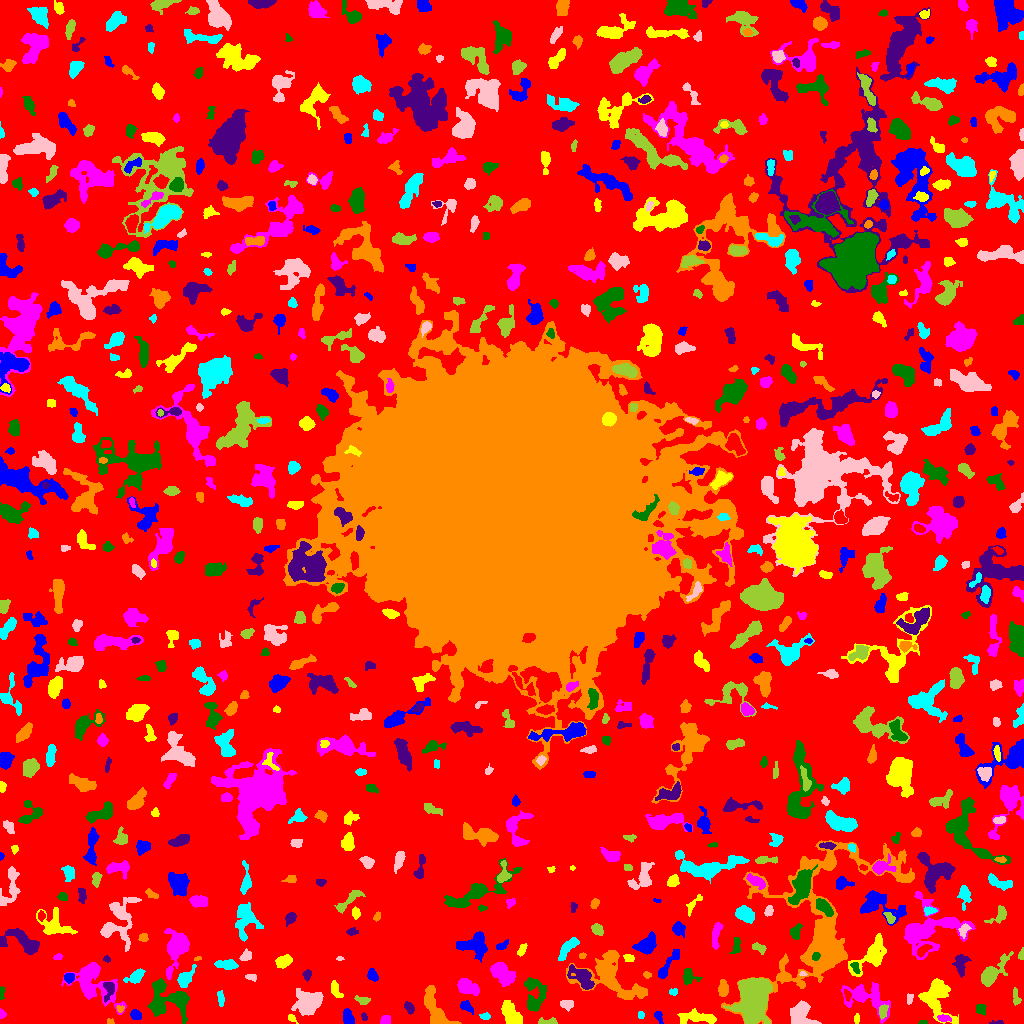

The data file committed next to this chart (first rows):
ID, X, Y, A, B, theta, total_flux, mu_max, mu_median, mu_mean, R_fwhm, R_e, R10, R90, x_start, x_end, y_start, y_end, area, greylevel
0, 514.5, 515.6, 309.8, 302.3, 0.9509, 942216, 12.0, 1.0, 1.278, 29.58, 213.2, 79.77, 355.2, 0, 1023, 0, 1023, 737498, 1.278
1, 347.7, 5.82, 3.995, 2.307, -1.335, 555.0, 7.0, 4.0, 3.604, 5.015, 3.827, 1.493, 5.836, 343, 354, 0, 15, 154, 6.604
2, 856.6, 4.568, 2.688, 1.319, 1.511, 169.0, 5.0, 3.0, 3.073, 3.192, 2.394, 0.9772, 3.785, 854, 859, 0, 10, 55, 5.073
3, 944.5, 5.011, 3.137, 1.408, -0.1228, 178.0, 6.0, 2.0, 2.0, 3.09, 2.523, 0.9772, 4.068, 937, 951, 2, 9, 89, 8.0
4, 923.7, 0.8333, 2.268, 0.8328, 0.01456, 36.0, 2.0, 1.0, 1.029, 2.764, 1.596, 0.5642, 2.523, 918, 927, 0, 3, 35, 5.029
5, 997.6, 1.039, 3.558, 0.9915, 0.01373, 76.0, 4.0, 1.0, 1.617, 2.459, 1.954, 0.5642, 3.432, 989, 1003, 0, 3, 47, 4.617
6, 110.3, 1.84, 1.884, 1.439, -0.2086, 75.0, 3.0, 2.0, 1.875, 2.877, 2.034, 0.7979, 3.141, 107, 114, 0, 5, 40, 4.875
7, 485, 7.031, 2.557, 1.621, -0.05814, 128.0, 4.0, 2.0, 1.882, 3.568, 2.523, 0.9772, 4.068, 479, 490, 4, 11, 68, 5.882
8, 800.8, 8.489, 6.083, 5.128, -1.429, 1571, 9.0, 4.0, 3.795, 7.136, 6.18, 2.523, 9.508, 790, 821, 0, 23, 414, 6.795
9, 547.5, 1.77, 5.536, 1.569, 0.004677, 161.0, 3.0, 2.0, 1.594, 4.37, 3.432, 1.262, 4.983, 538, 557, 0, 6, 101, 4.594
10, 39.54, 3.214, 4.919, 2.59, -0.04006, 576.0, 9.0, 3.0, 3.218, 3.742, 3.868, 1.493, 6.457, 27, 49, 0, 11, 179, 9.218
11, 658.4, 7.092, 3.299, 1.852, -1.172, 141.0, 3.0, 2.0, 1.659, 3.827, 3.038, 1.128, 4.687, 654, 663, 0, 12, 85, 4.659
12, 291.6, 5.073, 2.695, 1.53, -0.6373, 124.0, 4.0, 2.0, 2.033, 3.568, 2.523, 0.9772, 3.868, 288, 298, 0, 9, 61, 9.033
13, 384, 3.099, 2.374, 1.902, 1.01, 121.0, 4.0, 1.0, 1.344, 3.7, 2.706, 0.9772, 4.029, 380, 390, 0, 8, 90, 5.344
14, 980.5, 14.07, 2.539, 2.257, -0.4554, 150.0, 4.0, 1.0, 1.471, 3.989, 2.932, 0.9772, 4.549, 976, 986, 8, 19, 102, 5.471
15, 364.3, 6.48, 1.882, 1.352, -0.979, 50.0, 2.0, 1.0, 1.064, 3.385, 1.954, 0.7979, 3.09, 361, 367, 3, 11, 47, 5.064
16, 435.7, 11.32, 10.53, 3.94, -1.124, 2267, 14.0, 3.0, 4.318, 6.05, 6.206, 2.326, 10.69, 424, 461, 0, 38, 525, 7.318
17, 640.7, 8.577, 1.668, 1.461, -0.5773, 71.0, 4.0, 1.0, 1.449, 2.523, 1.871, 0.5642, 3.141, 638, 644, 5, 12, 49, 5.449
18, 309.1, 21.69, 6.226, 5.06, 0.4707, 3938, 20.0, 6.0, 6.921, 7.136, 6.723, 2.646, 10.95, 291, 323, 8, 35, 569, 11.92
19, 882.9, 11.8, 3.266, 1.857, 1.35, 246.0, 5.0, 2.0, 2.236, 3.909, 3.09, 1.128, 4.72, 879, 888, 4, 19, 110, 8.236
20, 40.12, 21.51, 12.7, 7.418, 0.1836, 2288, 9.0, 3.0, 3.16, 5.698, 8.63, 3.038, 13.76, 21, 69, 0, 35, 724, 6.16
21, 135.9, 8.379, 2.643, 2.073, -0.4756, 356.0, 9.0, 3.0, 3.358, 3.192, 2.985, 1.128, 4.787, 130, 141, 4, 14, 106, 7.358
22, 698.9, 6.181, 9.269, 2.629, -0.0987, 845.0, 6.0, 2.0, 2.435, 6.864, 5.557, 2.257, 8.938, 677, 716, 0, 15, 347, 5.435
23, 1.881, 9.262, 2.296, 1.677, -1.516, 84.0, 3.0, 1.0, 1.556, 2.764, 2.326, 0.7979, 3.742, 0, 6, 5, 15, 54, 4.556
24, 170.3, 24.23, 11.31, 7.818, -0.294, 2881, 13.0, 3.0, 3.579, 5.726, 7.674, 2.706, 13.39, 147, 189, 0, 45, 805, 6.579
25, 409.1, 15.58, 2.871, 1.849, -1.119, 260.0, 7.0, 2.0, 2.574, 2.821, 2.764, 0.9772, 4.787, 404, 414, 9, 22, 101, 5.574
26, 120, 14.58, 1.914, 1.606, -0.3204, 117.0, 6.0, 2.0, 2.294, 2.394, 2.034, 0.5642, 3.432, 116, 124, 11, 18, 51, 6.294
27, 220.7, 25.02, 4.127, 1.581, -1.429, 220.0, 4.0, 2.0, 2.268, 4.951, 3.29, 1.262, 4.886, 217, 224, 17, 33, 97, 9.268
28, 567.5, 19.01, 3.508, 2.663, -0.02822, 160.0, 2.0, 1.0, 1.345, 6.129, 3.523, 1.493, 5.67, 560, 573, 12, 23, 119, 4.345
29, 362.4, 23.23, 3.839, 1.862, -0.2087, 166.0, 3.0, 1.0, 1.596, 3.909, 3.241, 1.262, 5.202, 354, 370, 19, 28, 104, 4.596
30, 847.6, 28.47, 2.634, 1.634, -1.269, 212.0, 6.0, 3.0, 3.072, 3.613, 2.585, 0.9772, 4.029, 844, 851, 22, 34, 69, 9.072
31, 466.7, 16.75, 3.832, 2.203, -0.6689, 228.0, 4.0, 2.0, 1.884, 4.754, 3.432, 1.262, 5.528, 460, 473, 9, 23, 121, 4.884
32, 510.6, 9.035, 6.565, 3.489, -1.063, 1342, 7.0, 4.0, 3.812, 8.078, 6.05, 2.585, 9.027, 501, 522, 0, 23, 352, 6.812
33, 865.5, 26.02, 13.29, 6.721, -0.3831, 2315, 10.0, 3.0, 3.476, 6.18, 8.273, 2.877, 13.04, 841, 890, 0, 41, 666, 5.476
34, 1.542, 31.12, 3.264, 1.263, 1.491, 168.0, 6.0, 2.5, 2.71, 3.141, 2.394, 0.7979, 3.827, 0, 5, 24, 37, 62, 5.71
35, 108.5, 33.7, 5.713, 2.692, 1.396, 312.0, 4.0, 2.0, 1.962, 5.89, 4.146, 1.596, 6.308, 103, 114, 21, 41, 159, 6.962
36, 723.1, 34.53, 4.063, 2.342, -1.563, 626.0, 9.0, 4.0, 4.039, 4.618, 3.989, 1.493, 6.024, 718, 728, 27, 44, 155, 7.039
37, 672.9, 32.28, 2.074, 1.332, -0.04697, 57.0, 3.0, 1.0, 0.9828, 2.111, 1.871, 0.5642, 3.192, 669, 677, 28, 35, 58, 5.983
38, 909.5, 25.35, 2.656, 1.483, 1.442, 139.0, 5.0, 2.0, 2.138, 2.459, 2.326, 0.7979, 3.868, 907, 913, 19, 30, 65, 6.138
39, 1016, 25.9, 4.361, 1.631, -1.432, 204.0, 5.0, 2.0, 1.981, 3.038, 2.985, 1.128, 4.951, 1013, 1021, 18, 36, 103, 4.981
40, 350.5, 47.18, 5.522, 1.804, -1.193, 299.0, 5.0, 2.0, 2.136, 3.868, 3.523, 1.262, 5.836, 345, 358, 37, 57, 140, 5.136
41, 68.99, 46.05, 2.485, 2.376, 0.6247, 292.0, 6.0, 3.0, 3.042, 4.26, 3.09, 1.128, 4.754, 64, 74, 40, 50, 96, 8.042
42, 335.8, 34.33, 4.923, 1.84, -1.176, 103.0, 3.0, 1.0, 0.7357, 2.523, 3.09, 1.128, 4.754, 331, 343, 26, 43, 140, 4.736
43, 467.1, 36.19, 5.331, 3.076, -0.441, 1175, 11.0, 4.0, 4.08, 5.352, 5.015, 1.954, 7.959, 457, 479, 28, 45, 288, 7.08
44, 534.3, 29.1, 9.536, 5.189, -1.495, 1381, 6.0, 3.0, 3.055, 9.441, 7.114, 2.821, 10.93, 524, 546, 12, 46, 452, 5.055
45, 307.2, 48.62, 2.471, 1.891, 1.32, 245.0, 6.0, 3.0, 3.025, 3.827, 2.764, 1.128, 4.334, 302, 311, 42, 54, 81, 7.025
46, 610.6, 47.74, 17.72, 10.79, -0.5468, 4514, 9.0, 3.0, 3.67, 10.46, 11.24, 4.26, 17.74, 566, 647, 24, 73, 1230, 5.67
47, 135.8, 47.07, 4.562, 2.485, 0.5743, 694.0, 9.0, 3.0, 3.672, 4.652, 4.029, 1.596, 6.507, 123, 145, 40, 55, 189, 7.672
48, 251.7, 46.21, 3.071, 1.724, -0.2238, 146.0, 5.0, 2.0, 2.056, 2.646, 2.459, 0.7979, 4.068, 245, 256, 42, 49, 71, 8.056
49, 753.4, 28.42, 10.93, 6.552, 1.536, 13346, 46.0, 7.0, 9.99, 7.069, 8.593, 3.141, 16.12, 723, 772, 0, 45, 1336, 13.99
50, 260.6, 18.98, 23.24, 11.88, -0.02924, 10514, 15.0, 4.0, 4.179, 8.117, 15.54, 5.441, 24.89, 208, 325, 0, 51, 2516, 6.179
51, 372.2, 48.61, 3.053, 2.196, -1.017, 298.0, 6.0, 2.0, 2.569, 4.068, 3.241, 1.262, 5.14, 367, 378, 42, 55, 116, 5.569
52, 934.8, 25.8, 10.28, 7.234, -1.185, 2735, 15.0, 3.0, 3.885, 3.949, 7.979, 2.585, 13.24, 918, 958, 0, 45, 704, 5.885
53, 91.88, 42.51, 13.08, 8.124, -0.786, 2312, 8.0, 2.0, 2.516, 8.519, 8.387, 3.192, 14.31, 61, 126, 9, 61, 919, 5.516
54, 687.8, 46.91, 3.917, 2.236, 1.479, 167.0, 3.0, 1.0, 0.9489, 3.7, 3.385, 1.262, 5.557, 683, 702, 38, 55, 176, 4.949
55, 582.5, 46.14, 7.624, 3.607, -0.8127, 922.0, 9.0, 2.0, 2.512, 4.184, 5.47, 2.034, 8.903, 567, 594, 34, 59, 367, 7.512
56, 646.8, 48.7, 1.889, 1.509, -0.2487, 108.0, 6.0, 2.0, 2.077, 2.257, 2.034, 0.5642, 3.523, 643, 651, 45, 52, 52, 5.077
57, 184.7, 44.77, 4.979, 2.776, 0.9339, 847.0, 11.0, 3.0, 3.781, 4.222, 4.029, 1.596, 7.114, 177, 196, 36, 59, 224, 7.781
58, 802.5, 49.44, 1.664, 1.155, -0.1407, 61.0, 3.0, 2.0, 1.848, 2.646, 1.784, 0.7979, 2.585, 799, 807, 48, 52, 33, 7.848
59, 991.3, 49.52, 8.681, 3.271, 0.8357, 1607, 13.0, 2.0, 3.755, 5.412, 5.232, 2.034, 9.288, 981, 1013, 37, 72, 428, 6.755
... 746 more rows
